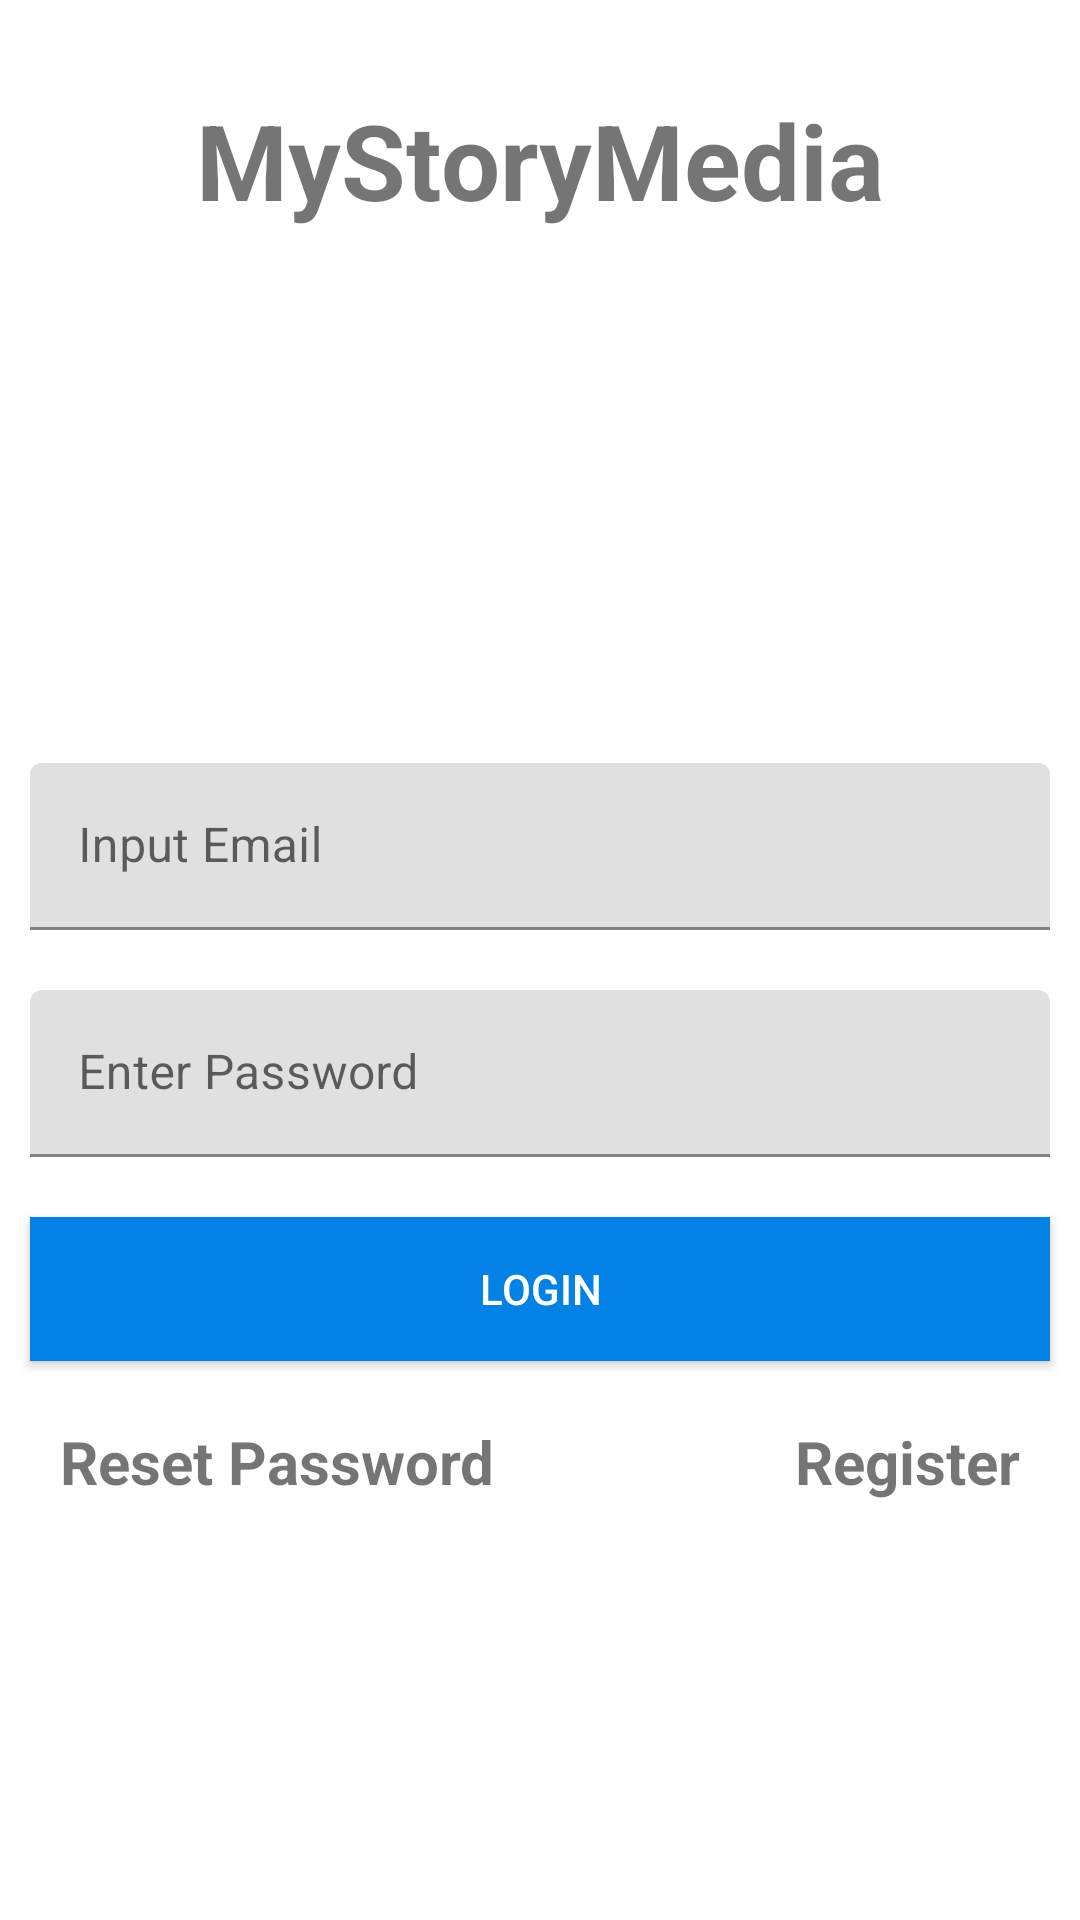

Write the Android layout XML for this screen, with the resource values it uses.
<!-- AndroidManifest.xml: application theme Theme.MyStoryMedia -->
<!-- res/layout/fragment_login.xml -->
<?xml version="1.0" encoding="utf-8"?>
<androidx.constraintlayout.widget.ConstraintLayout
    xmlns:android="http://schemas.android.com/apk/res/android"
    xmlns:app="http://schemas.android.com/apk/res-auto"
    xmlns:tools="http://schemas.android.com/tools"
    android:layout_width="match_parent"
    android:layout_height="match_parent"
    tools:context=".ui.auth.fragment.login.LoginFragment">

    <TextView
        android:id="@+id/app_title"
        android:layout_width="wrap_content"
        android:layout_height="wrap_content"
        app:layout_constraintStart_toStartOf="parent"
        app:layout_constraintEnd_toEndOf="parent"
        app:layout_constraintTop_toTopOf="parent"
        android:text="@string/app_name"
        android:layout_marginTop="30dp"
        android:textSize="35sp"
        android:textStyle="bold" />

    <com.google.android.material.textfield.TextInputLayout
        android:id="@+id/id_layout"
        android:layout_width="match_parent"
        android:layout_height="wrap_content"
        android:layout_margin="10dp"
        app:layout_constraintBottom_toTopOf="@id/guideline">

        <com.google.android.material.textfield.TextInputEditText
            android:id="@+id/input_id"
            android:layout_width="match_parent"
            android:layout_height="wrap_content"
            android:hint="@string/enter_email"
            android:inputType="textEmailAddress"
            android:textColor="@color/black" />

    </com.google.android.material.textfield.TextInputLayout>

    <com.google.android.material.textfield.TextInputLayout
        android:id="@+id/password_layout"
        android:layout_width="match_parent"
        android:layout_height="wrap_content"
        android:layout_margin="10dp"
        app:layout_constraintTop_toBottomOf="@id/guideline">

        <com.google.android.material.textfield.TextInputEditText
            android:id="@+id/input_password"
            android:layout_width="match_parent"
            android:layout_height="wrap_content"
            android:hint="@string/enter_password"
            android:inputType="textPassword" />

    </com.google.android.material.textfield.TextInputLayout>

    <androidx.appcompat.widget.AppCompatButton
        android:id="@+id/login_button"
        android:layout_width="match_parent"
        android:layout_height="wrap_content"
        app:layout_constraintStart_toStartOf="@id/password_layout"
        app:layout_constraintTop_toBottomOf="@id/password_layout"
        android:layout_marginTop="20dp"
        android:layout_marginLeft="10dp"
        android:layout_marginRight="10dp"
        android:text="@string/login_btn"
        android:textColor="@color/white"
        android:background="@color/login_btn_color"/>

    <com.google.android.material.textview.MaterialTextView
        android:layout_width="wrap_content"
        android:layout_height="wrap_content"
        app:layout_constraintTop_toBottomOf="@id/login_button"
        app:layout_constraintStart_toStartOf="parent"
        android:text="@string/reset_pwd_btn"
        android:layout_margin="20dp"
        android:textSize="20sp"
        android:textStyle="bold" />

    <com.google.android.material.textview.MaterialTextView
        android:id="@+id/register_text_btn"
        android:layout_width="wrap_content"
        android:layout_height="wrap_content"
        app:layout_constraintEnd_toEndOf="parent"
        app:layout_constraintTop_toBottomOf="@id/login_button"
        android:text="@string/register_btn"
        android:textStyle="bold"
        android:textSize="20sp"
        android:layout_margin="20dp" />

    <androidx.constraintlayout.widget.Guideline
        android:id="@+id/guideline"
        android:layout_width="wrap_content"
        android:layout_height="wrap_content"
        android:orientation="horizontal"
        app:layout_constraintGuide_percent="0.5" />

    <ProgressBar
        android:id="@+id/login_progressBar"
        android:layout_width="wrap_content"
        android:layout_height="wrap_content"
        app:layout_constraintStart_toStartOf="parent"
        app:layout_constraintEnd_toEndOf="parent"
        app:layout_constraintHorizontal_bias="0.5"
        app:layout_constraintTop_toBottomOf="@id/password_layout"
        android:visibility="gone" />



</androidx.constraintlayout.widget.ConstraintLayout>
<!-- resources referenced by this layout -->
<resources>
  <color name="black">#FF000000</color>
  <color name="login_btn_color">#0481E4</color>
  <color name="white">#FFFFFFFF</color>
  <string name="app_name">MyStoryMedia</string>
  <string name="enter_email">Input Email</string>
  <string name="enter_password">Enter Password</string>
  <string name="login_btn">Login</string>
  <string name="register_btn">Register</string>
  <string name="reset_pwd_btn">Reset Password</string>
  <style name="Theme.MyStoryMedia" parent="Theme.MaterialComponents.Light.NoActionBar">
          
          <item name="colorPrimary">@color/purple_500</item>
          <item name="colorPrimaryVariant">@color/purple_700</item>
          <item name="colorOnPrimary">@color/white</item>
          
          <item name="colorSecondary">@color/teal_200</item>
          <item name="colorSecondaryVariant">@color/teal_700</item>
          <item name="colorOnSecondary">@color/black</item>
          
          <item name="android:statusBarColor" tools:targetApi="l">?attr/colorPrimaryVariant</item>
          
      </style>
  <color name="purple_500">#FF6200EE</color>
  <color name="purple_700">#FF3700B3</color>
  <color name="teal_200">#FF03DAC5</color>
  <color name="teal_700">#FF018786</color>
</resources>
